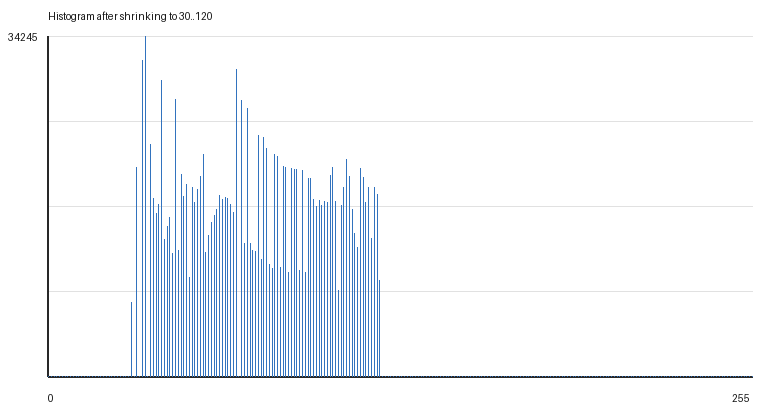

Values plotted in this chart, from the file beside it:
gray_value, count
0, 0
1, 0
2, 0
3, 0
4, 0
5, 0
6, 0
7, 0
8, 0
9, 0
10, 0
11, 0
12, 0
13, 0
14, 0
15, 0
16, 0
17, 0
18, 0
19, 0
20, 0
21, 0
22, 0
23, 0
24, 0
25, 0
26, 0
27, 0
28, 0
29, 0
30, 7481
31, 0
32, 21025
33, 0
34, 31878
35, 34245
36, 0
37, 23324
38, 17966
39, 16400
40, 17338
41, 29794
42, 13826
43, 15063
44, 15987
45, 12378
46, 27941
47, 12675
48, 20343
49, 18106
50, 19327
51, 9987
52, 19038
53, 17567
54, 18789
55, 20132
56, 22333
57, 12499
58, 14153
59, 15524
... 196 more rows
